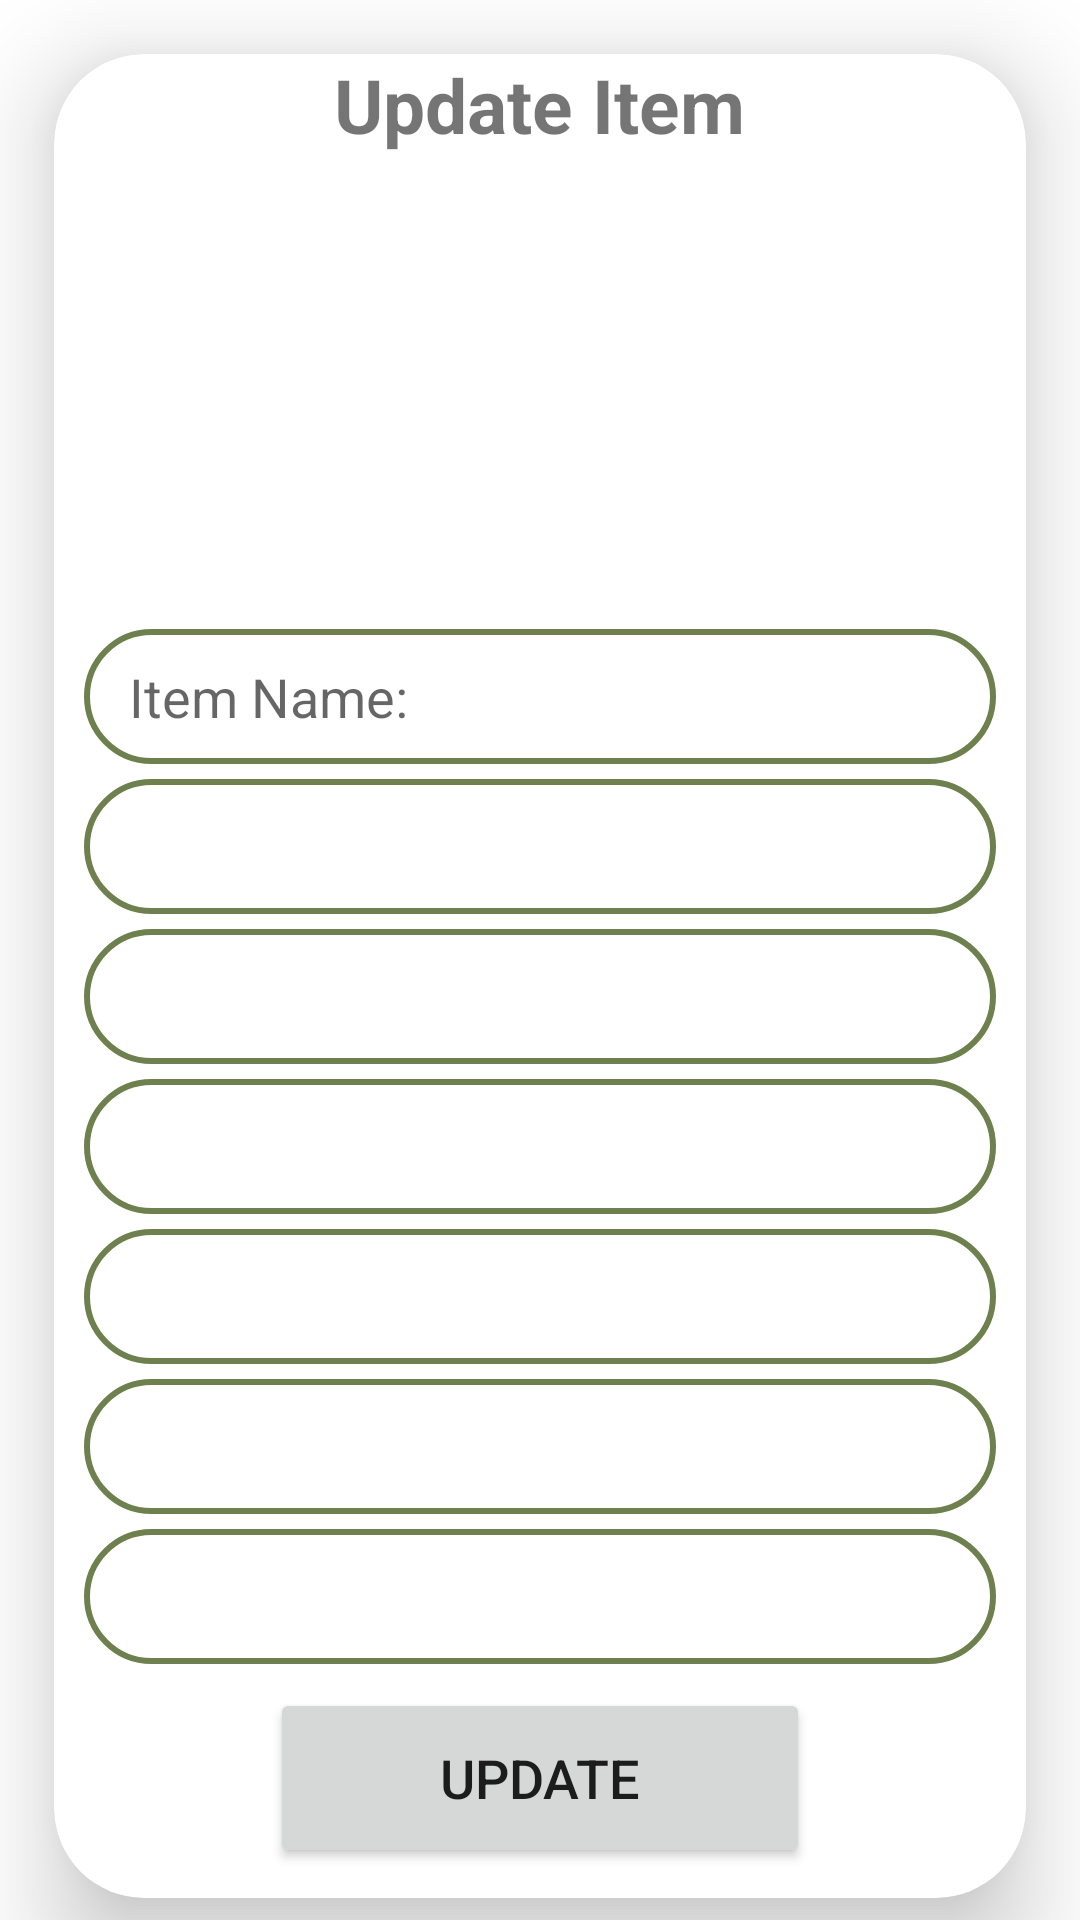

Write the Android layout XML for this screen, with the resource values it uses.
<!-- AndroidManifest.xml: application theme Theme.Fridgee -->
<!-- res/layout/activity_update.xml -->
<?xml version="1.0" encoding="utf-8"?>
<ScrollView xmlns:android="http://schemas.android.com/apk/res/android"
    xmlns:app="http://schemas.android.com/apk/res-auto"
    xmlns:tools="http://schemas.android.com/tools"
    android:layout_width="match_parent"
    android:layout_height="match_parent"
    android:orientation="vertical"
    tools:context=".UpdateActivity">

    <androidx.cardview.widget.CardView
        android:layout_width="match_parent"
        android:layout_height="wrap_content"
        android:layout_marginTop="18dp"
        android:layout_marginEnd="18dp"
        android:layout_marginStart="18dp"
        app:cardCornerRadius="30dp"
        app:cardElevation="20dp">

    <LinearLayout
        android:layout_width="match_parent"
        android:layout_height="wrap_content"
        android:orientation="vertical"
        android:layout_gravity="center_horizontal"
        android:padding="0dp">

        <TextView
            android:layout_width="wrap_content"
            android:layout_height="wrap_content"
            android:id="@+id/add_item_name"
            android:text="Update Item"
            android:textSize="25sp"
            android:textStyle="bold"
            android:layout_gravity="center"/>

            <ImageView
                android:layout_width="180dp"
                android:layout_height="150dp"
                android:id="@+id/update_item_image"
                android:layout_gravity="center"
                android:src="@drawable/baseline_add_a_photo_24"
                android:scaleType="fitCenter"/>

        <EditText
            android:layout_width="match_parent"
            android:layout_height="45dp"
            android:id="@+id/update_item_name"
            android:background="@drawable/green_border"
            android:layout_marginLeft="10dp"
            android:layout_marginRight="10dp"
            android:inputType="textCapSentences"
            android:hint="Item Name:"
            android:paddingLeft="15dp"
            android:layout_marginTop="8dp"/>

        <TextView
            android:layout_width="match_parent"
            android:layout_height="45dp"
            android:id="@+id/update_item_location"
            android:background="@drawable/green_border"
            android:layout_marginLeft="10dp"
            android:layout_marginRight="10dp"
            android:paddingLeft="15dp"
            android:layout_marginTop="5dp"/>

        <TextView
            android:layout_width="match_parent"
            android:layout_height="45dp"
            android:id="@+id/update_item_add_date"
            android:background="@drawable/green_border"
            android:layout_marginLeft="10dp"
            android:layout_marginRight="10dp"
            android:paddingLeft="15dp"
            android:layout_marginTop="5dp"/>

        <TextView
            android:layout_width="match_parent"
            android:layout_height="45dp"
            android:id="@+id/update_item_expire_date"
            android:background="@drawable/green_border"
            android:layout_marginLeft="10dp"
            android:layout_marginRight="10dp"
            android:paddingLeft="15dp"
            android:layout_marginTop="5dp"/>

        <TextView
            android:layout_width="match_parent"
            android:layout_height="45dp"
            android:id="@+id/update_item_reminder_date"
            android:background="@drawable/green_border"
            android:layout_marginLeft="10dp"
            android:layout_marginRight="10dp"
            android:paddingLeft="15dp"
            android:layout_marginTop="5dp"/>

        <TextView
            android:layout_width="match_parent"
            android:layout_height="45dp"
            android:id="@+id/update_item_weight"
            android:background="@drawable/green_border"
            android:layout_marginLeft="10dp"
            android:layout_marginRight="10dp"
            android:textSize="15sp"
            android:textStyle="bold"
            android:paddingLeft="15dp"
            android:layout_marginTop="5dp"/>

        <TextView
            android:layout_width="match_parent"
            android:layout_height="45dp"
            android:id="@+id/update_item_note"
            android:background="@drawable/green_border"
            android:layout_marginLeft="10dp"
            android:layout_marginRight="10dp"
            android:textSize="15sp"
            android:textStyle="bold"
            android:paddingLeft="15dp"
            android:layout_marginTop="5dp"/>

        <Button
            android:layout_width="180dp"
            android:layout_height="60dp"
            android:text="Update"
            android:id="@+id/updateButton"
            android:textSize="18sp"
            android:layout_marginTop="8dp"
            android:layout_gravity="center"
            android:layout_marginBottom="10dp"
            app:cornerRadius="20dp"/>
    </LinearLayout>
    </androidx.cardview.widget.CardView>
</ScrollView>
<!-- resources referenced by this layout -->
<resources>
  <!-- drawable green_border (drawable) -->
  <?xml version="1.0" encoding="utf-8"?>
  <shape xmlns:android="http://schemas.android.com/apk/res/android"
      android:shape="rectangle">
  
      <stroke
          android:width="2dp"
          android:color="#6D804E"/>
  
      <corners
          android:radius="30dp"/>
  
  </shape>
  <style name="Theme.Fridgee" parent="Theme.MaterialComponents.DayNight.DarkActionBar">
          
          <item name="colorPrimary">@color/purple_500</item>
          <item name="colorPrimaryVariant">@color/purple_700</item>
          <item name="colorOnPrimary">@color/white</item>
          
          <item name="colorSecondary">@color/teal_200</item>
          <item name="colorSecondaryVariant">@color/teal_700</item>
          <item name="colorOnSecondary">@color/black</item>
          
          <item name="android:statusBarColor">?attr/colorPrimaryVariant</item>
          
      </style>
  <color name="purple_500">#FF6200EE</color>
  <color name="purple_700">#FF3700B3</color>
  <color name="white">#FFFFFFFF</color>
  <color name="teal_200">#FF03DAC5</color>
  <color name="teal_700">#FF018786</color>
  <color name="black">#FF000000</color>
</resources>
